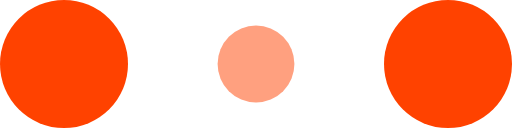
t = 0.00 s
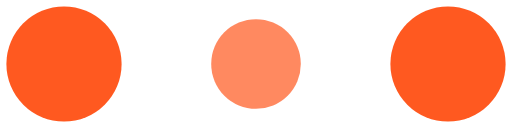
t = 0.10 s
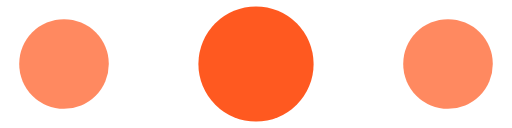
t = 0.30 s
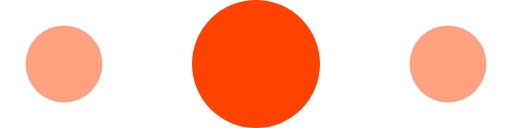
t = 0.40 s
t = 0.50 s: frame unchanged from t = 0.30 s, image omitted
t = 0.70 s: frame unchanged from t = 0.10 s, image omitted

The animated SVG that drew these frames (rendered in a browser with its animation timeline set to each time). Animation: 6 SMIL elements (animate=6); one cycle of 0.80 s, repeats indefinitely.

<!-- By Sam Herbert (@sherb), for everyone. More @ http://goo.gl/7AJzbL -->
<svg width="120" height="30" viewBox="0 0 120 30" xmlns="http://www.w3.org/2000/svg" fill="#ff4200">
    <circle cx="15" cy="15" r="15">
        <animate attributeName="r" from="15" to="15"
                 begin="0s" dur="0.8s"
                 values="15;9;15" calcMode="linear"
                 repeatCount="indefinite" />
        <animate attributeName="fill-opacity" from="1" to="1"
                 begin="0s" dur="0.8s"
                 values="1;.5;1" calcMode="linear"
                 repeatCount="indefinite" />
    </circle>
    <circle cx="60" cy="15" r="9" fill-opacity="0.3">
        <animate attributeName="r" from="9" to="9"
                 begin="0s" dur="0.8s"
                 values="9;15;9" calcMode="linear"
                 repeatCount="indefinite" />
        <animate attributeName="fill-opacity" from="0.5" to="0.5"
                 begin="0s" dur="0.8s"
                 values=".5;1;.5" calcMode="linear"
                 repeatCount="indefinite" />
    </circle>
    <circle cx="105" cy="15" r="15">
        <animate attributeName="r" from="15" to="15"
                 begin="0s" dur="0.8s"
                 values="15;9;15" calcMode="linear"
                 repeatCount="indefinite" />
        <animate attributeName="fill-opacity" from="1" to="1"
                 begin="0s" dur="0.8s"
                 values="1;.5;1" calcMode="linear"
                 repeatCount="indefinite" />
    </circle>
</svg>
